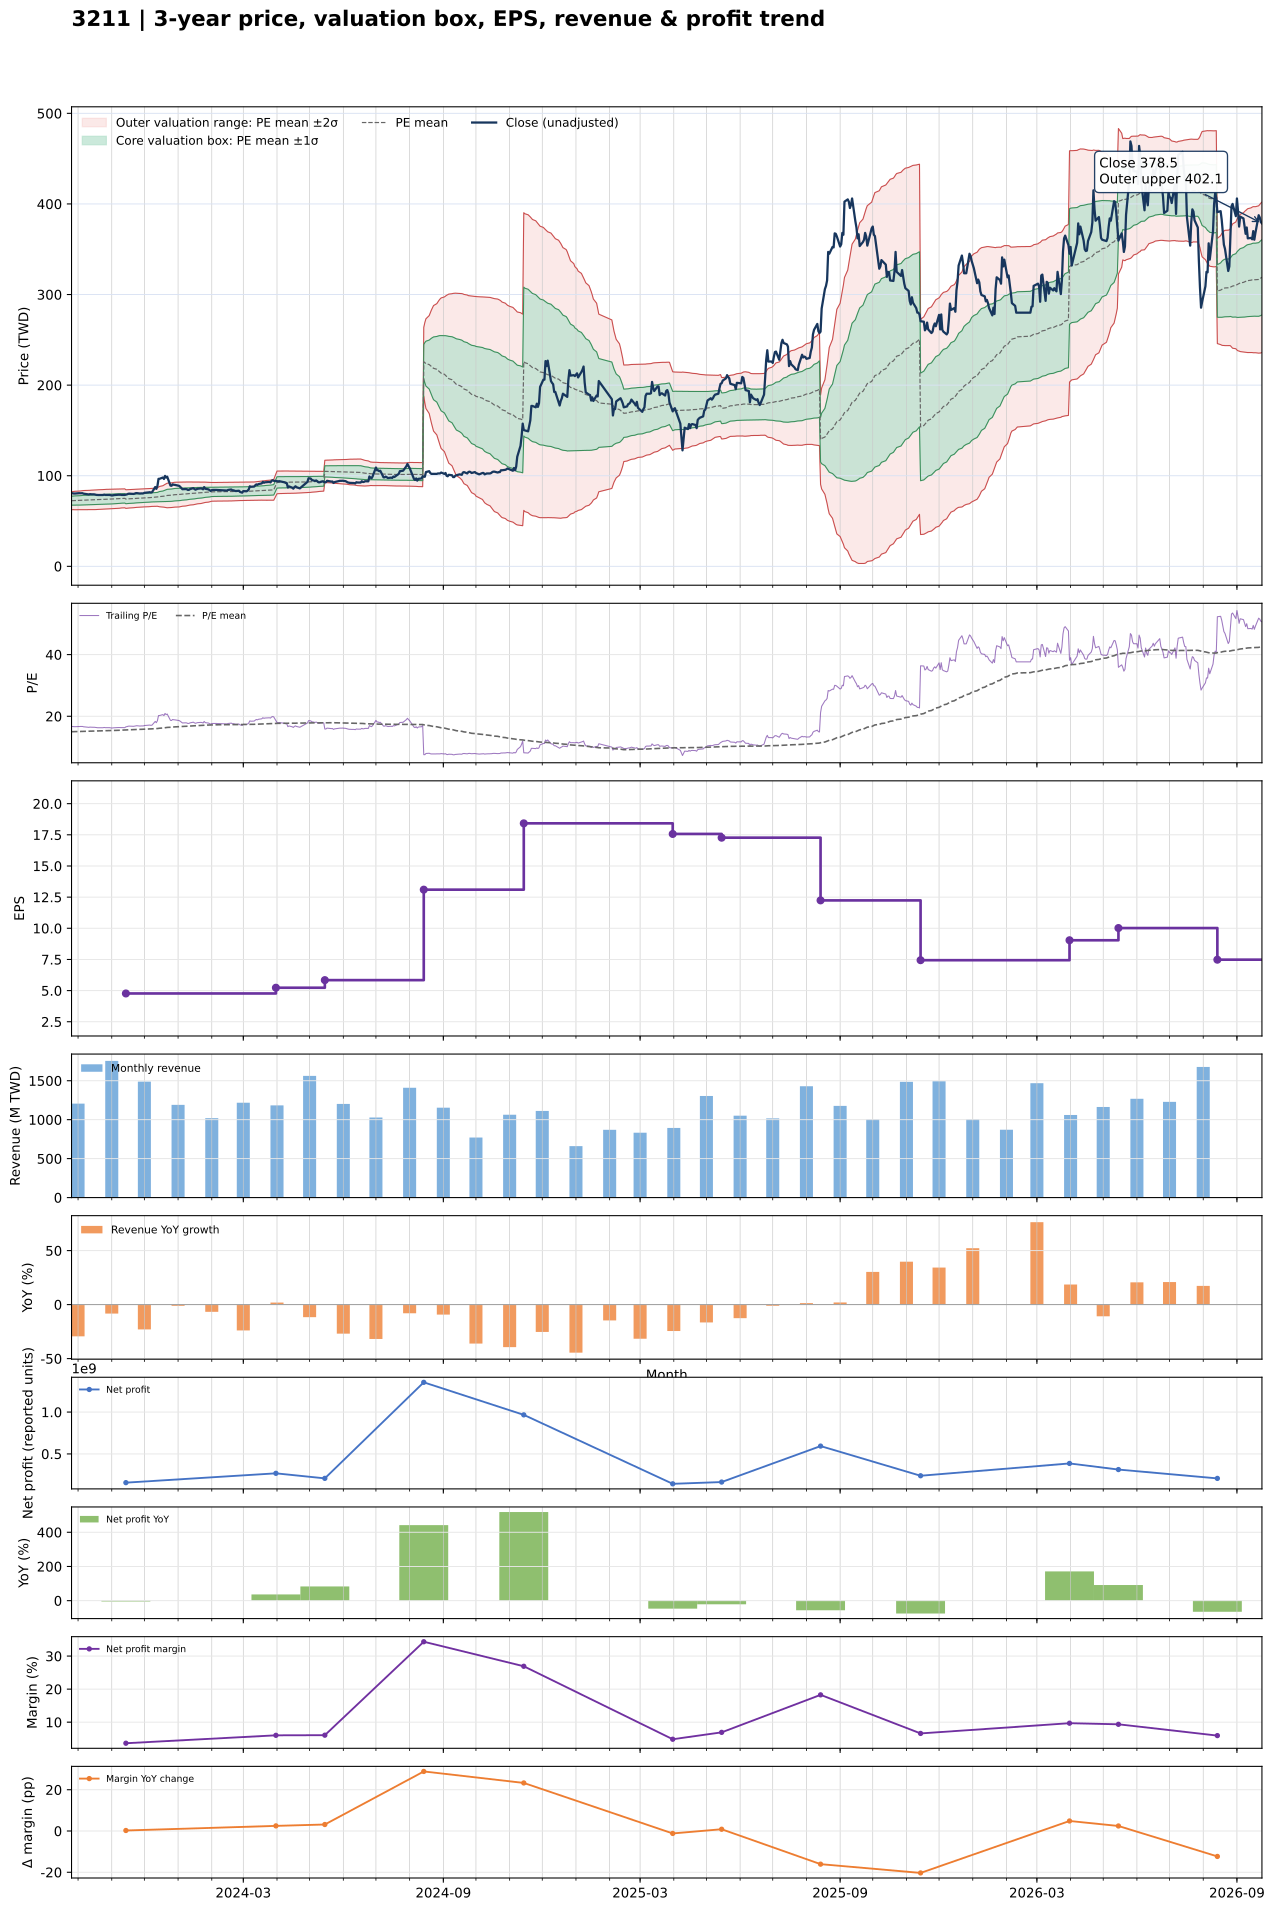

The data file committed next to this chart (first rows):
date, close, available_date, period_end, ttm_eps, pe, pe_mean, pe_std, price_m2, price_m1, price_mean, price_p1, price_p2, forward_eps, forward_pe, forward_pe_mean, forward_pe_std, forward_price_m2, forward_price_m1, forward_price_mean, forward_price_p1, forward_price_p2
2023-09-25, 80.7, 2023-08-14, 2023-06-30, 4.83, 16.71, 15, 1.022, 62.57, 67.5, 72.44, 77.38, 82.31, , , , , , , , , 
2023-09-26, 80.6, 2023-08-14, 2023-06-30, 4.83, 16.69, 15.01, 1.032, 62.51, 67.5, 72.49, 77.47, 82.46, , , , , , , , , 
2023-09-27, 80.3, 2023-08-14, 2023-06-30, 4.83, 16.63, 15.02, 1.042, 62.46, 67.5, 72.53, 77.57, 82.6, , , , , , , , , 
2023-09-28, 80.3, 2023-08-14, 2023-06-30, 4.83, 16.63, 15.04, 1.051, 62.46, 67.54, 72.62, 77.7, 82.77, , , , , , , , , 
2023-10-02, 80.7, 2023-08-14, 2023-06-30, 4.83, 16.71, 15.05, 1.061, 62.46, 67.59, 72.71, 77.83, 82.96, , , , , , , , , 
2023-10-03, 80.6, 2023-08-14, 2023-06-30, 4.83, 16.69, 15.07, 1.071, 62.45, 67.62, 72.79, 77.96, 83.13, , , , , , , , , 
2023-10-04, 80.7, 2023-08-14, 2023-06-30, 4.83, 16.71, 15.09, 1.08, 62.44, 67.66, 72.87, 78.09, 83.31, , , , , , , , , 
2023-10-05, 80.7, 2023-08-14, 2023-06-30, 4.83, 16.71, 15.11, 1.089, 62.44, 67.7, 72.96, 78.22, 83.48, , , , , , , , , 
2023-10-06, 80.2, 2023-08-14, 2023-06-30, 4.83, 16.6, 15.12, 1.097, 62.44, 67.74, 73.04, 78.34, 83.64, , , , , , , , , 
2023-10-11, 79.3, 2023-08-14, 2023-06-30, 4.83, 16.42, 15.14, 1.102, 62.46, 67.79, 73.11, 78.44, 83.76, , , , , , , , , 
2023-10-12, 79.7, 2023-08-14, 2023-06-30, 4.83, 16.5, 15.15, 1.108, 62.48, 67.84, 73.19, 78.54, 83.89, , , , , , , , , 
2023-10-13, 79.5, 2023-08-14, 2023-06-30, 4.83, 16.46, 15.17, 1.113, 62.52, 67.89, 73.27, 78.64, 84.02, , , , , , , , , 
2023-10-16, 79.4, 2023-08-14, 2023-06-30, 4.83, 16.44, 15.19, 1.117, 62.56, 67.95, 73.35, 78.74, 84.14, , , , , , , , , 
2023-10-17, 79.1, 2023-08-14, 2023-06-30, 4.83, 16.38, 15.2, 1.12, 62.61, 68.02, 73.43, 78.84, 84.24, , , , , , , , , 
2023-10-18, 78.8, 2023-08-14, 2023-06-30, 4.83, 16.31, 15.22, 1.122, 62.67, 68.09, 73.51, 78.92, 84.34, , , , , , , , , 
2023-10-19, 78.7, 2023-08-14, 2023-06-30, 4.83, 16.29, 15.24, 1.121, 62.76, 68.18, 73.59, 79.01, 84.43, , , , , , , , , 
2023-10-20, 78.7, 2023-08-14, 2023-06-30, 4.83, 16.29, 15.25, 1.121, 62.85, 68.27, 73.68, 79.09, 84.51, , , , , , , , , 
2023-10-23, 78.6, 2023-08-14, 2023-06-30, 4.83, 16.27, 15.27, 1.12, 62.95, 68.36, 73.77, 79.18, 84.58, , , , , , , , , 
2023-10-24, 78.7, 2023-08-14, 2023-06-30, 4.83, 16.29, 15.29, 1.12, 63.03, 68.44, 73.85, 79.26, 84.67, , , , , , , , , 
2023-10-25, 79.1, 2023-08-14, 2023-06-30, 4.83, 16.38, 15.31, 1.122, 63.09, 68.51, 73.93, 79.34, 84.76, , , , , , , , , 
2023-10-26, 78.8, 2023-08-14, 2023-06-30, 4.83, 16.31, 15.32, 1.123, 63.16, 68.58, 74, 79.42, 84.84, , , , , , , , , 
2023-10-27, 78.8, 2023-08-14, 2023-06-30, 4.83, 16.31, 15.34, 1.124, 63.21, 68.64, 74.07, 79.5, 84.93, , , , , , , , , 
2023-10-30, 78.8, 2023-08-14, 2023-06-30, 4.83, 16.31, 15.35, 1.125, 63.28, 68.71, 74.14, 79.58, 85.01, , , , , , , , , 
2023-10-31, 78.5, 2023-08-14, 2023-06-30, 4.83, 16.25, 15.37, 1.125, 63.35, 68.78, 74.22, 79.65, 85.08, , , , , , , , , 
2023-11-01, 78.2, 2023-08-14, 2023-06-30, 4.83, 16.19, 15.38, 1.124, 63.43, 68.86, 74.29, 79.72, 85.15, , , , , , , , , 
2023-11-02, 78.3, 2023-08-14, 2023-06-30, 4.83, 16.21, 15.39, 1.124, 63.5, 68.93, 74.35, 79.78, 85.21, , , , , , , , , 
2023-11-03, 78.6, 2023-08-14, 2023-06-30, 4.83, 16.27, 15.41, 1.122, 63.6, 69.02, 74.44, 79.85, 85.27, , , , , , , , , 
2023-11-06, 79, 2023-08-14, 2023-06-30, 4.83, 16.36, 15.43, 1.12, 63.7, 69.11, 74.52, 79.93, 85.34, , , , , , , , , 
2023-11-07, 79, 2023-08-14, 2023-06-30, 4.83, 16.36, 15.45, 1.112, 63.89, 69.26, 74.63, 80, 85.37, , , , , , , , , 
2023-11-08, 79, 2023-08-14, 2023-06-30, 4.83, 16.36, 15.47, 1.103, 64.07, 69.4, 74.73, 80.06, 85.39, , , , , , , , , 
2023-11-09, 79, 2023-08-14, 2023-06-30, 4.83, 16.36, 15.49, 1.096, 64.25, 69.54, 74.83, 80.13, 85.42, , , , , , , , , 
2023-11-10, 78.8, 2023-08-14, 2023-06-30, 4.83, 16.31, 15.51, 1.088, 64.42, 69.68, 74.93, 80.19, 85.45, , , , , , , , , 
2023-11-13, 78.8, 2023-08-14, 2023-06-30, 4.83, 16.31, 15.53, 1.081, 64.59, 69.81, 75.03, 80.25, 85.47, , , , , , , , , 
2023-11-14, 79.1, 2023-11-14, 2023-09-30, 4.77, 16.58, 15.55, 1.076, 63.93, 69.06, 74.2, 79.33, 84.47, , , , , , , , , 
2023-11-15, 79.4, 2023-11-14, 2023-09-30, 4.77, 16.65, 15.58, 1.072, 64.08, 69.19, 74.3, 79.41, 84.53, , , , , , , , , 
2023-11-16, 80, 2023-11-14, 2023-09-30, 4.77, 16.77, 15.6, 1.068, 64.21, 69.31, 74.41, 79.5, 84.6, , , , , , , , , 
2023-11-17, 80.2, 2023-11-14, 2023-09-30, 4.77, 16.81, 15.62, 1.065, 64.36, 69.44, 74.52, 79.6, 84.68, , , , , , , , , 
2023-11-20, 79.9, 2023-11-14, 2023-09-30, 4.77, 16.75, 15.64, 1.06, 64.51, 69.57, 74.62, 79.68, 84.74, , , , , , , , , 
2023-11-21, 79.9, 2023-11-14, 2023-09-30, 4.77, 16.75, 15.67, 1.055, 64.66, 69.69, 74.73, 79.76, 84.8, , , , , , , , , 
2023-11-22, 80.2, 2023-11-14, 2023-09-30, 4.77, 16.81, 15.69, 1.051, 64.8, 69.82, 74.83, 79.85, 84.86, , , , , , , , , 
2023-11-23, 80.7, 2023-11-14, 2023-09-30, 4.77, 16.92, 15.71, 1.049, 64.93, 69.94, 74.94, 79.94, 84.95, , , , , , , , , 
2023-11-24, 80.8, 2023-11-14, 2023-09-30, 4.77, 16.94, 15.73, 1.046, 65.06, 70.05, 75.05, 80.04, 85.03, , , , , , , , , 
2023-11-27, 80.3, 2023-11-14, 2023-09-30, 4.77, 16.83, 15.75, 1.043, 65.19, 70.17, 75.14, 80.12, 85.1, , , , , , , , , 
2023-11-28, 80.5, 2023-11-14, 2023-09-30, 4.77, 16.88, 15.77, 1.041, 65.31, 70.27, 75.24, 80.21, 85.17, , , , , , , , , 
2023-11-29, 80.4, 2023-11-14, 2023-09-30, 4.77, 16.86, 15.79, 1.039, 65.43, 70.38, 75.34, 80.29, 85.25, , , , , , , , , 
2023-11-30, 80.5, 2023-11-14, 2023-09-30, 4.77, 16.88, 15.81, 1.039, 65.51, 70.47, 75.42, 80.38, 85.33, , , , , , , , , 
2023-12-01, 81.1, 2023-11-14, 2023-09-30, 4.77, 17, 15.83, 1.04, 65.59, 70.55, 75.51, 80.47, 85.43, , , , , , , , , 
2023-12-04, 81.4, 2023-11-14, 2023-09-30, 4.77, 17.06, 15.85, 1.041, 65.67, 70.63, 75.6, 80.57, 85.54, , , , , , , , , 
2023-12-05, 81.6, 2023-11-14, 2023-09-30, 4.77, 17.11, 15.87, 1.04, 65.78, 70.74, 75.7, 80.67, 85.63, , , , , , , , , 
2023-12-06, 81.8, 2023-11-14, 2023-09-30, 4.77, 17.15, 15.89, 1.04, 65.88, 70.84, 75.81, 80.77, 85.73, , , , , , , , , 
2023-12-07, 81.4, 2023-11-14, 2023-09-30, 4.77, 17.06, 15.91, 1.039, 65.99, 70.95, 75.9, 80.86, 85.81, , , , , , , , , 
2023-12-08, 81.7, 2023-11-14, 2023-09-30, 4.77, 17.13, 15.93, 1.037, 66.12, 71.06, 76.01, 80.95, 85.9, , , , , , , , , 
2023-12-11, 87.5, 2023-11-14, 2023-09-30, 4.77, 18.34, 15.97, 1.051, 66.14, 71.15, 76.16, 81.17, 86.19, , , , , , , , , 
2023-12-12, 85.5, 2023-11-14, 2023-09-30, 4.77, 17.92, 16, 1.055, 66.24, 71.27, 76.31, 81.34, 86.37, , , , , , , , , 
2023-12-13, 88.6, 2023-11-14, 2023-09-30, 4.77, 18.57, 16.03, 1.07, 66.27, 71.37, 76.47, 81.58, 86.68, , , , , , , , , 
2023-12-14, 96.5, 2023-11-14, 2023-09-30, 4.77, 20.23, 16.08, 1.125, 65.98, 71.35, 76.71, 82.07, 87.44, , , , , , , , , 
2023-12-15, 96.6, 2023-11-14, 2023-09-30, 4.77, 20.25, 16.13, 1.176, 65.72, 71.33, 76.94, 82.55, 88.17, , , , , , , , , 
2023-12-18, 98, 2023-11-14, 2023-09-30, 4.77, 20.55, 16.18, 1.232, 65.44, 71.32, 77.19, 83.07, 88.94, , , , , , , , , 
2023-12-19, 96.4, 2023-11-14, 2023-09-30, 4.77, 20.21, 16.23, 1.274, 65.28, 71.35, 77.43, 83.5, 89.57, , , , , , , , , 
2023-12-20, 99.8, 2023-11-14, 2023-09-30, 4.77, 20.92, 16.29, 1.332, 64.98, 71.33, 77.69, 84.04, 90.39, , , , , , , , , 
... 669 more rows
